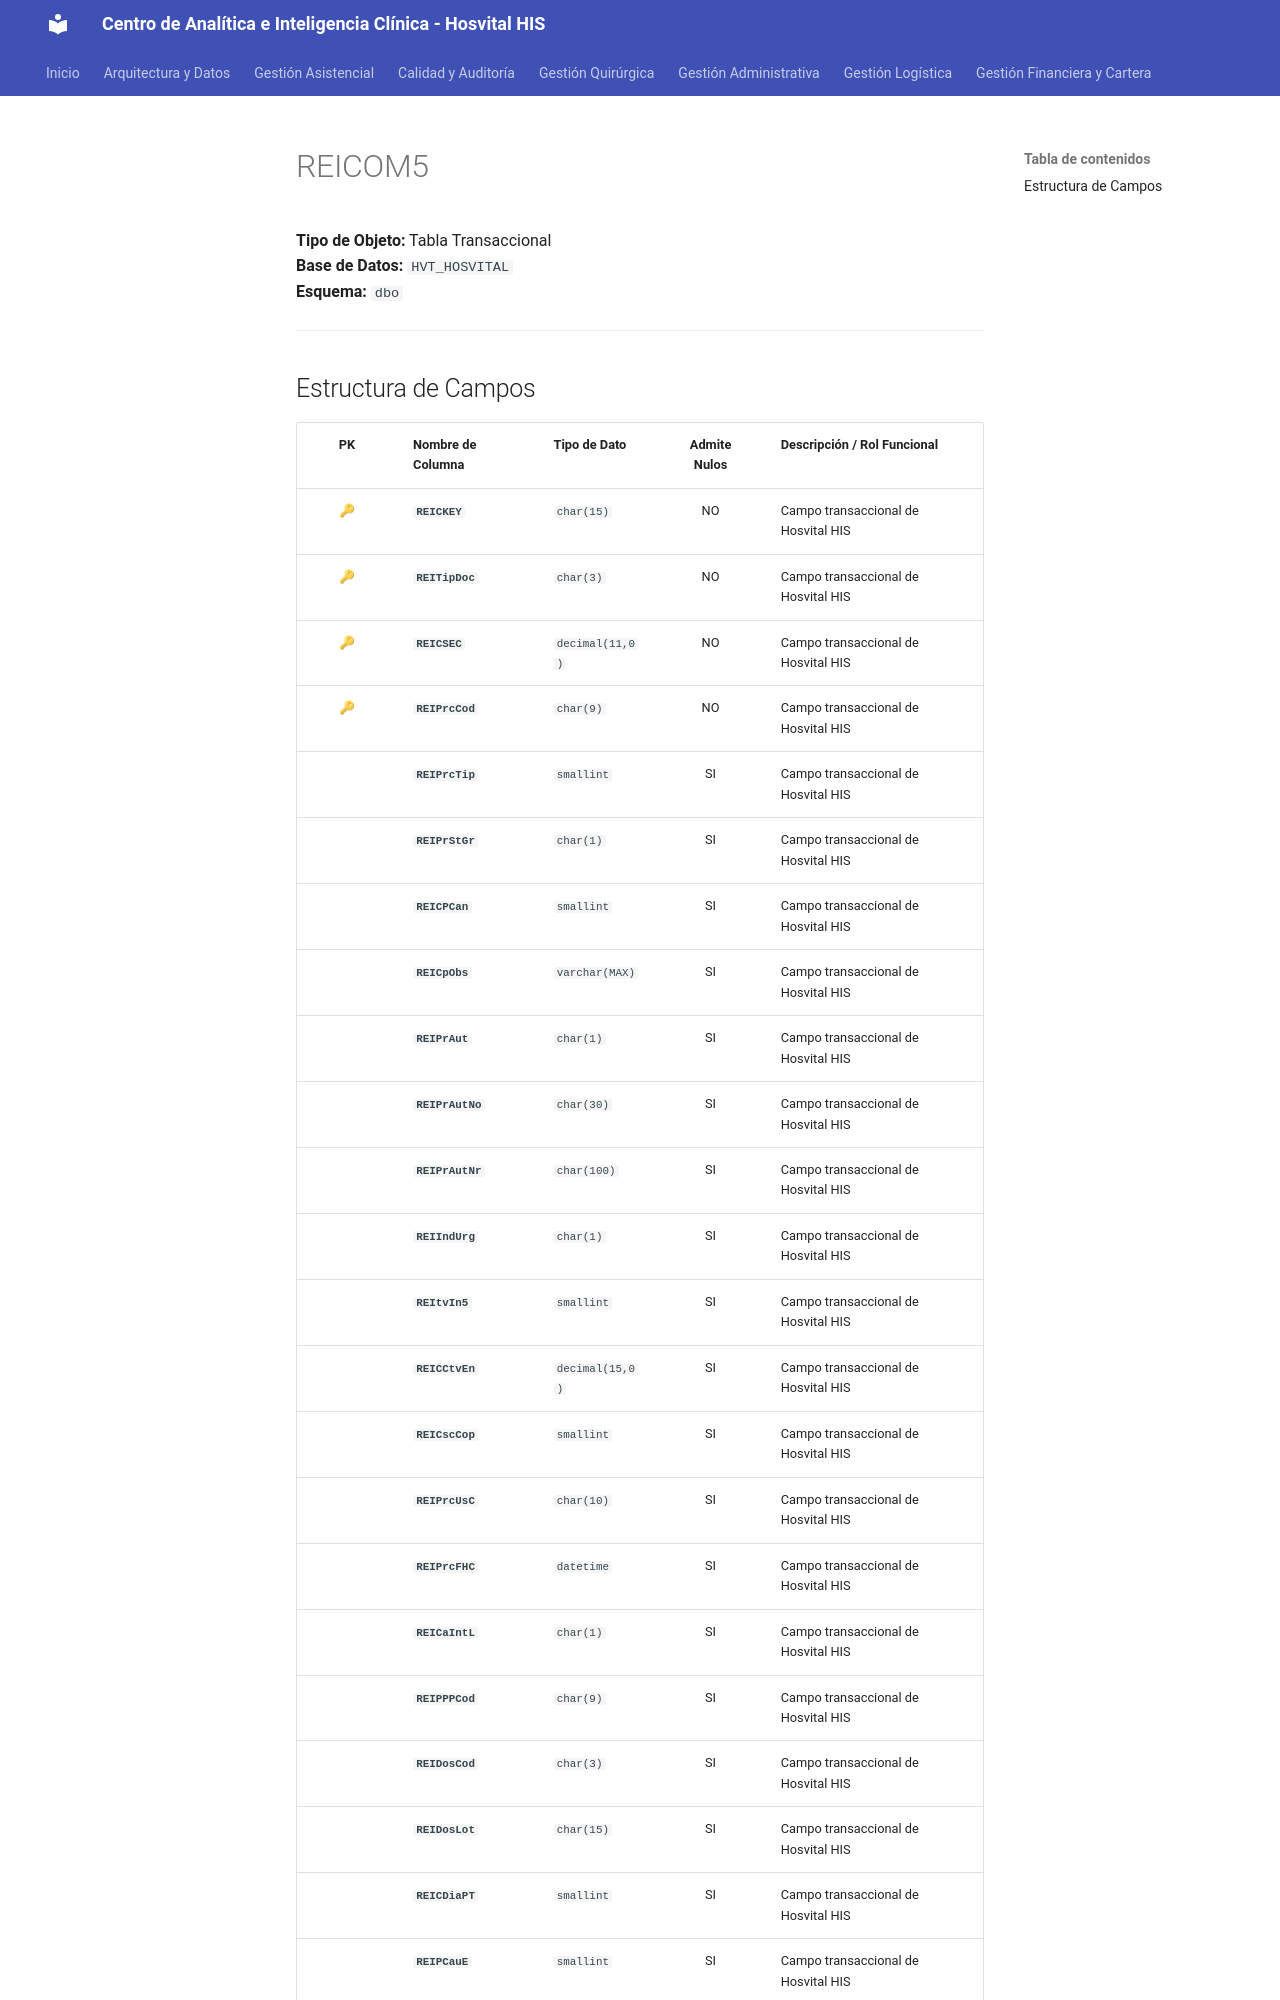

repository: SoporteSaludtech/superset-docs · page: diccionario-general/REICOM5/index.html · generator: mkdocs

# REICOM5

**Tipo de Objeto:** Tabla Transaccional  
**Base de Datos:** `HVT_HOSVITAL`  
**Esquema:** `dbo`

---

## Estructura de Campos

| PK | Nombre de Columna | Tipo de Dato | Admite Nulos | Descripción / Rol Funcional |
| :-: | :--- | :--- | :-: | :--- |
| 🔑 | **`REICKEY`** | `char(15)` | NO | Campo transaccional de Hosvital HIS |
| 🔑 | **`REITipDoc`** | `char(3)` | NO | Campo transaccional de Hosvital HIS |
| 🔑 | **`REICSEC`** | `decimal(11,0)` | NO | Campo transaccional de Hosvital HIS |
| 🔑 | **`REIPrcCod`** | `char(9)` | NO | Campo transaccional de Hosvital HIS |
|  | **`REIPrcTip`** | `smallint` | SI | Campo transaccional de Hosvital HIS |
|  | **`REIPrStGr`** | `char(1)` | SI | Campo transaccional de Hosvital HIS |
|  | **`REICPCan`** | `smallint` | SI | Campo transaccional de Hosvital HIS |
|  | **`REICpObs`** | `varchar(MAX)` | SI | Campo transaccional de Hosvital HIS |
|  | **`REIPrAut`** | `char(1)` | SI | Campo transaccional de Hosvital HIS |
|  | **`REIPrAutNo`** | `char(30)` | SI | Campo transaccional de Hosvital HIS |
|  | **`REIPrAutNr`** | `char(100)` | SI | Campo transaccional de Hosvital HIS |
|  | **`REIIndUrg`** | `char(1)` | SI | Campo transaccional de Hosvital HIS |
|  | **`REItvIn5`** | `smallint` | SI | Campo transaccional de Hosvital HIS |
|  | **`REICCtvEn`** | `decimal(15,0)` | SI | Campo transaccional de Hosvital HIS |
|  | **`REICscCop`** | `smallint` | SI | Campo transaccional de Hosvital HIS |
|  | **`REIPrcUsC`** | `char(10)` | SI | Campo transaccional de Hosvital HIS |
|  | **`REIPrcFHC`** | `datetime` | SI | Campo transaccional de Hosvital HIS |
|  | **`REICaIntL`** | `char(1)` | SI | Campo transaccional de Hosvital HIS |
|  | **`REIPPPCod`** | `char(9)` | SI | Campo transaccional de Hosvital HIS |
|  | **`REIDosCod`** | `char(3)` | SI | Campo transaccional de Hosvital HIS |
|  | **`REIDosLot`** | `char(15)` | SI | Campo transaccional de Hosvital HIS |
|  | **`REICDiaPT`** | `smallint` | SI | Campo transaccional de Hosvital HIS |
|  | **`REIPCauE`** | `
